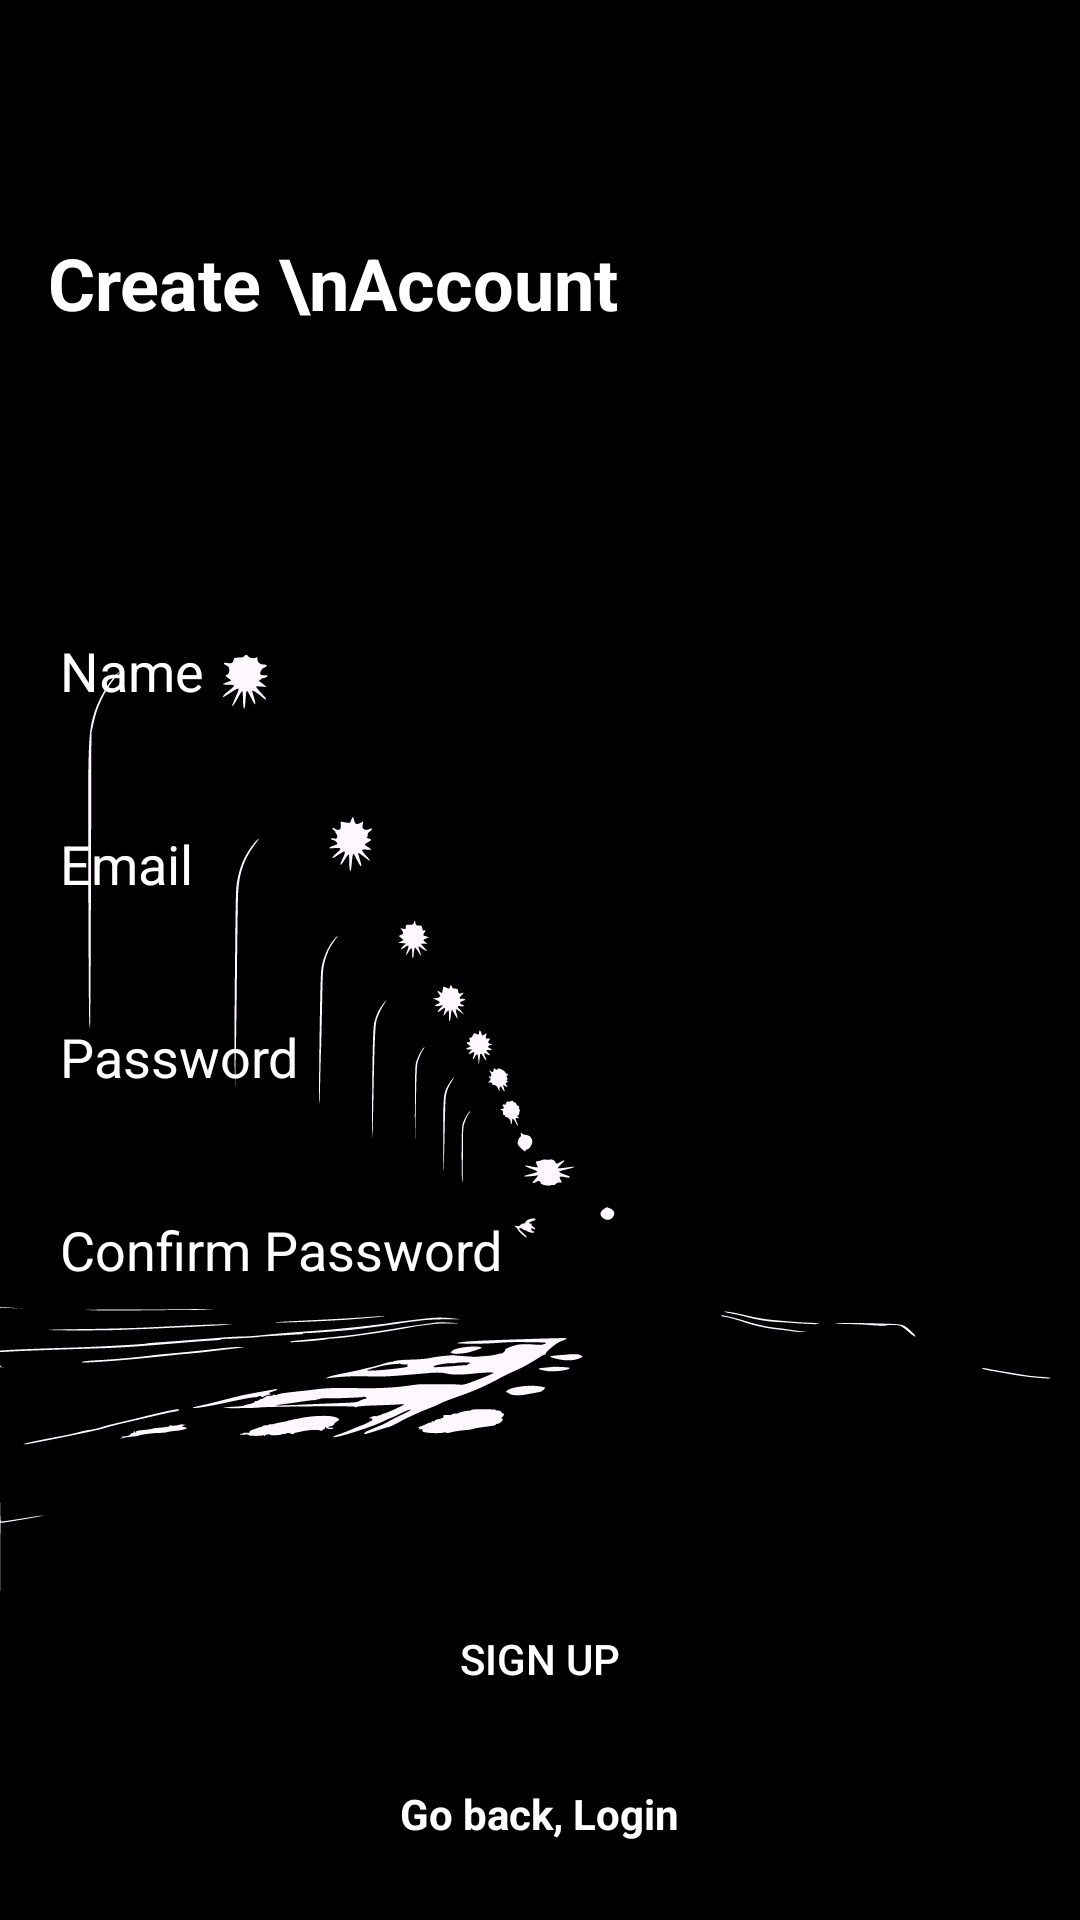

Produce the Android XML layout that renders to this screen, including the resource entries it uses.
<!-- AndroidManifest.xml: application theme Theme.TimelessParking -->
<!-- res/layout/fragment_create_account.xml -->
<?xml version="1.0" encoding="utf-8"?>
<RelativeLayout xmlns:android="http://schemas.android.com/apk/res/android"
    xmlns:tools="http://schemas.android.com/tools"
    android:layout_width="match_parent"
    android:layout_height="match_parent"
    android:background="@drawable/ic_background"
    tools:context=".fragments.CreateAccountFragment">

    <TextView
        android:layout_width="wrap_content"
        android:layout_height="wrap_content"
        android:textStyle="bold"
        android:textSize="24sp"
        android:text="Create \nAccount"
        android:textColor="@color/colorGreen"
        android:layout_marginTop="78dp"
        android:layout_marginStart="16dp"
        android:layout_marginLeft="16dp"/>

    <LinearLayout
        android:id="@+id/ll1"
        android:layout_width="match_parent"
        android:layout_height="wrap_content"
        android:orientation="vertical"
        android:layout_centerInParent="true">

        <EditText
            android:id="@+id/nameET"
            android:layout_width="match_parent"
            android:layout_height="wrap_content"
            android:padding="12dp"
            android:layout_margin="8dp"
            android:background="@drawable/text_box"
            android:hint="Name"
            android:textColorHint="#FFFFFF"/>

        <EditText
            android:id="@+id/emailET"
            android:layout_width="match_parent"
            android:layout_height="wrap_content"
            android:padding="12dp"
            android:layout_margin="8dp"
            android:background="@drawable/text_box"
            android:hint="Email"
            android:textColorHint="#FFFFFF"/>

        <EditText
            android:id="@+id/passwordET"
            android:layout_width="match_parent"
            android:layout_height="wrap_content"
            android:padding="12dp"
            android:layout_margin="8dp"
            android:background="@drawable/text_box"
            android:hint="Password"
            android:textColorHint="#FFFFFF"/>

        <EditText
            android:id="@+id/confirmPassET"
            android:layout_width="match_parent"
            android:layout_height="wrap_content"
            android:padding="12dp"
            android:layout_margin="8dp"
            android:background="@drawable/text_box"
            android:hint="Confirm Password"
            android:textColorHint="#FFFFFF"/>

    </LinearLayout>

    <ProgressBar
        android:layout_width="wrap_content"
        android:layout_height="wrap_content"
        android:id="@+id/progressBar"
        android:layout_centerHorizontal="true"
        android:layout_below="@id/ll1"
        android:visibility="gone"
        android:layout_above="@id/signUpBtn"/>

    <Button
        android:layout_width="match_parent"
        android:layout_height="wrap_content"
        android:text="Sign Up"
        android:background="@drawable/btn_bg"
        android:layout_marginStart="32dp"
        android:layout_marginEnd="32dp"
        android:textColor="#fff"
        android:layout_above="@id/loginTV"
        android:layout_marginBottom="18dp"
        android:id="@+id/signUpBtn"/>


    <TextView
        android:layout_width="wrap_content"
        android:layout_height="wrap_content"
        android:layout_centerHorizontal="true"
        android:id="@+id/loginTV"
        android:layout_alignParentBottom="true"
        android:layout_marginBottom="26dp"
        android:text="Go back, Login"
        android:textStyle="bold"
        android:textColor="@color/colorGreen"/>


</RelativeLayout>
<!-- resources referenced by this layout -->
<resources>
  <color name="colorGreen">#FFFFFF</color>
  <!-- drawable ic_background: vector/xml drawable (drawable, 23218 chars, omitted) -->
  <style name="Theme.TimelessParking" parent="Base.Theme.TimelessParking" />
  <style name="Base.Theme.TimelessParking" parent="Theme.Material3.DayNight.NoActionBar">
          
          
          <item name="colorPrimary">@color/colorPrimary</item>
          <item name="colorPrimaryDark">@color/colorPrimaryDark</item>
          <item name="colorAccent">@color/colorAccent</item>
      </style>
  <color name="colorPrimary">#607D8B</color>
  <color name="colorPrimaryDark">#455A64</color>
  <color name="colorAccent">#4CAF50</color>
</resources>
